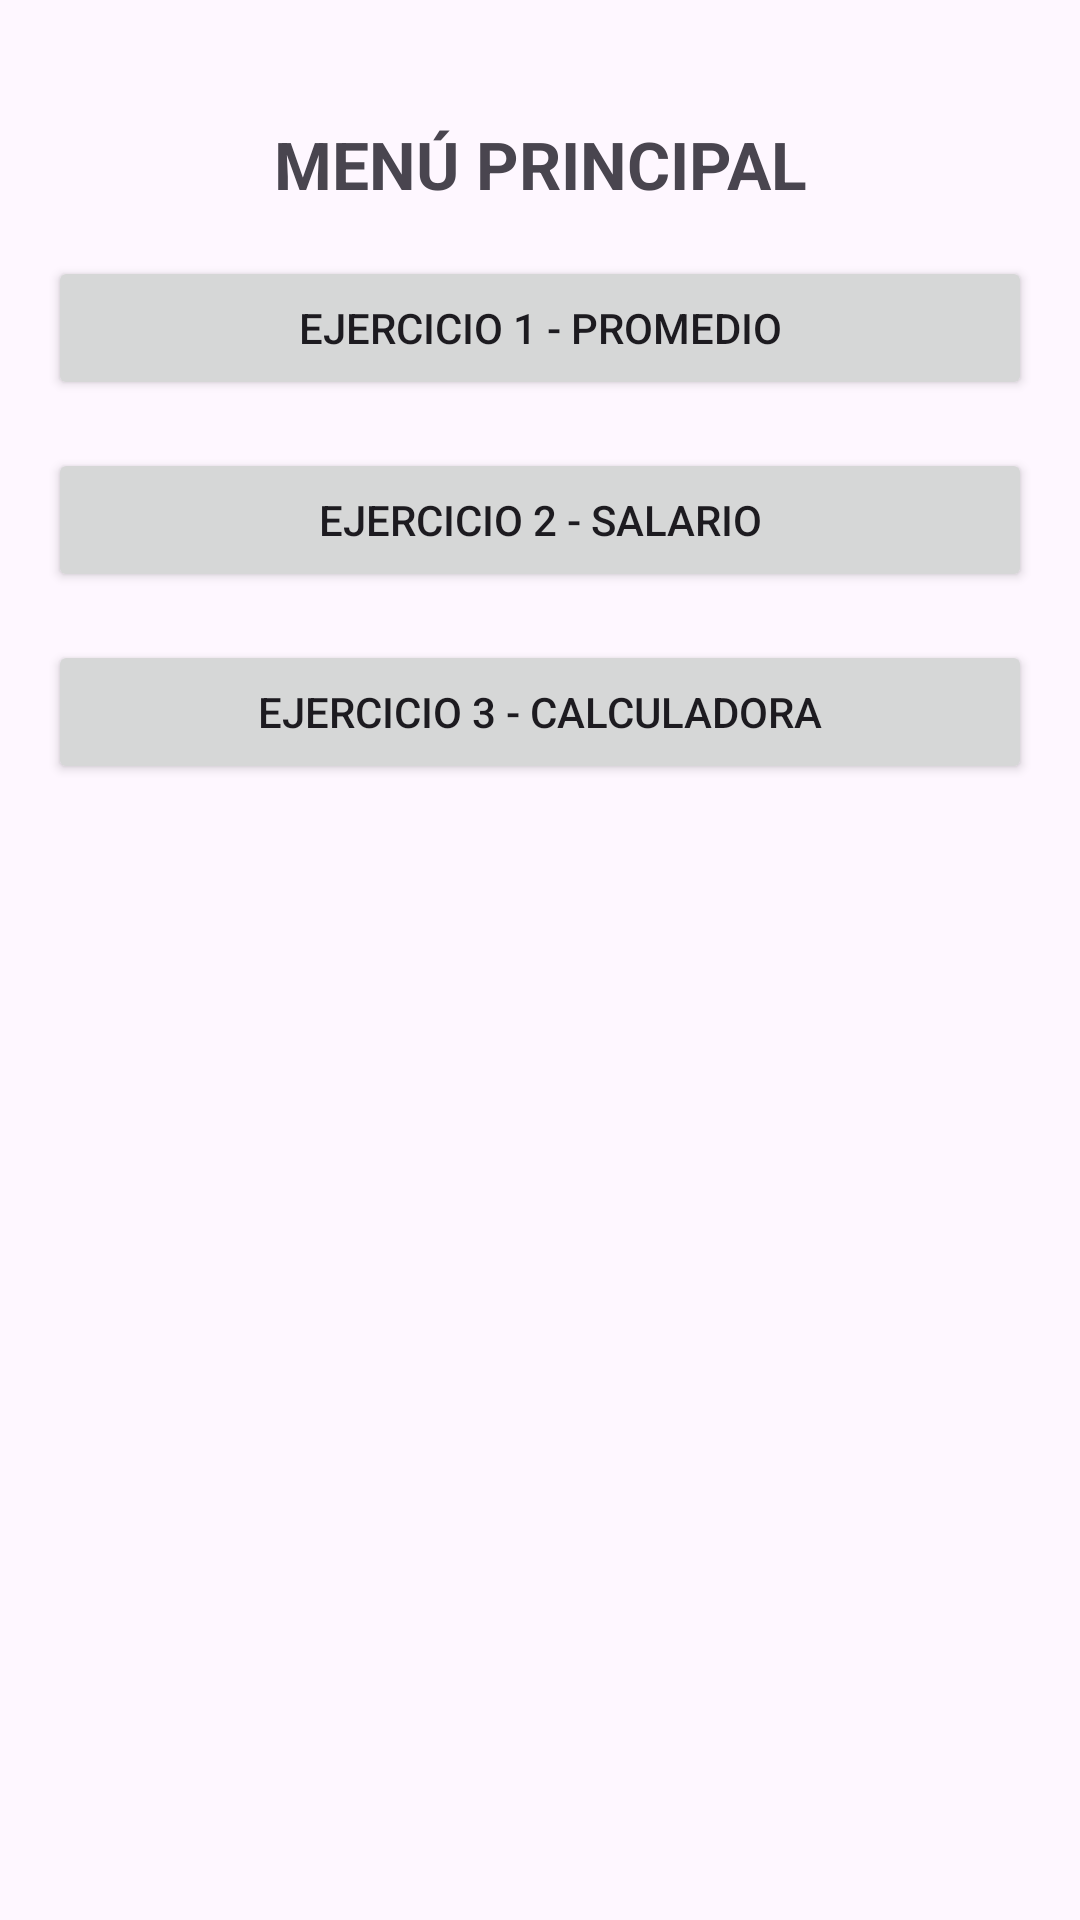

The Android layout XML behind this screen, and the referenced resources:
<!-- AndroidManifest.xml: application theme Theme.MR222768_Desafio1 -->
<!-- res/layout/activity_main.xml -->
<?xml version="1.0" encoding="utf-8"?>
<androidx.constraintlayout.widget.ConstraintLayout
    xmlns:android="http://schemas.android.com/apk/res/android"
    xmlns:app="http://schemas.android.com/apk/res-auto"
    android:id="@+id/main"
    android:layout_width="match_parent"
    android:layout_height="match_parent">

    <TextView
        android:id="@+id/txtTitulo"
        android:layout_width="wrap_content"
        android:layout_height="wrap_content"
        android:text="MENÚ PRINCIPAL"
        android:textSize="22sp"
        android:textStyle="bold"
        app:layout_constraintTop_toTopOf="parent"
        app:layout_constraintBottom_toTopOf="@id/btnEjercicio1"
        app:layout_constraintStart_toStartOf="parent"
        app:layout_constraintEnd_toEndOf="parent"
        android:layout_marginTop="40dp"/>

    <Button
        android:id="@+id/btnEjercicio1"
        android:layout_width="0dp"
        android:layout_height="wrap_content"
        android:text="Ejercicio 1 - Promedio"
        app:layout_constraintTop_toBottomOf="@id/txtTitulo"
        app:layout_constraintStart_toStartOf="parent"
        app:layout_constraintEnd_toEndOf="parent"
        android:layout_margin="16dp"/>

    <Button
        android:id="@+id/btnEjercicio2"
        android:layout_width="0dp"
        android:layout_height="wrap_content"
        android:text="Ejercicio 2 - Salario"
        app:layout_constraintTop_toBottomOf="@id/btnEjercicio1"
        app:layout_constraintStart_toStartOf="parent"
        app:layout_constraintEnd_toEndOf="parent"
        android:layout_margin="16dp"/>

    <Button
        android:id="@+id/btnEjercicio3"
        android:layout_width="0dp"
        android:layout_height="wrap_content"
        android:text="Ejercicio 3 - Calculadora"
        app:layout_constraintTop_toBottomOf="@id/btnEjercicio2"
        app:layout_constraintStart_toStartOf="parent"
        app:layout_constraintEnd_toEndOf="parent"
        android:layout_margin="16dp"/>

</androidx.constraintlayout.widget.ConstraintLayout>
<!-- resources referenced by this layout -->
<resources>
  <style name="Theme.MR222768_Desafio1" parent="Base.Theme.MR222768_Desafio1" />
  <style name="Base.Theme.MR222768_Desafio1" parent="Theme.Material3.DayNight.NoActionBar">
          
          
      </style>
</resources>
